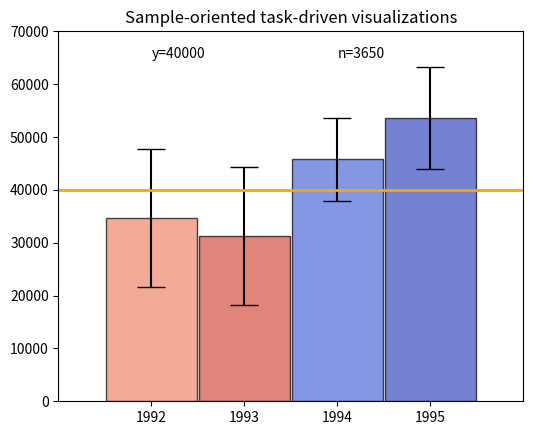

The matplotlib source for this figure: (Note: this script raises an exception after producing the figure.)
# Use the following data for this assignment:
import matplotlib.pyplot as plt
import pandas as pd
import numpy as np

np.random.seed(12345)

df = pd.DataFrame([np.random.normal(32000,400000,6000), 
                   np.random.normal(43000,400000,6000), 
                   np.random.normal(43500,240000,6000), 
                   np.random.normal(48000,300000,6000)], 
                  index=[1992,1993,1994,1995])
# Cal mean and std
mean_ = []
std_ = []
for i in range(4):
    mean_.append(np.mean(df.iloc[i,:3650]))
    std_.append(np.std(df.iloc[i,:3650]))

# Cal err values
from scipy import stats
z = stats.t.ppf(1-0.025,3649)

err = [z*i/(3650**0.5) for i in std_]
# fig and axes
fig = plt.figure(figsize=(6,5))
ax = fig.add_subplot(111)
plt.subplots_adjust(top=0.85)

ax.axis([0,5,0,70000])
# color map : coolwarm
my_cmap = plt.cm.get_cmap('coolwarm')
iy = 40000


# Calculate prob
data_color = []
for i,m in enumerate(mean_):
    temp = stats.norm.cdf(iy,loc = m, scale = err[i]/z )
    data_color.append(temp)
colors = my_cmap(data_color)

# Bar plot
bars = ax.bar([1,2,3,4],mean_,width=0.98, color=colors,alpha = 0.70,
              edgecolor='black', capsize = 10, yerr = err,
              tick_label=['1992','1993','1994','1995']      )
ax.tick_params(bottom='off')




# Horizontal line with text
line1 = ax.axhline(40000, color='orange', linewidth=2)
txt = ax.text(1,65000, 'y=40000', color = 'black')
n_txt = ax.text(3,65000,'n=3650',color='black')
ax.set_title('Sample-oriented task-driven visualizations')

#Check this link to make a linearsegmented coor map
#https://matplotlib.org/examples/pylab_examples/custom_cmap.html
# Colorbar
from matplotlib.cm import ScalarMappable
#my_cmap = plt.cm.get_cmap('coolwarm')
sm = ScalarMappable(cmap=my_cmap, norm=plt.Normalize(0,1))
sm.set_array([])
#cbar = fig.colorbar(sm,orientation= 'horizontal', drawedges=True,values=np.linspace(0,1,10).tolist())
cbar = fig.colorbar(sm,orientation= 'vertical',ticks=np.arange(0,1.1,.1).tolist(), spacing = 'proportional')
cbar.set_label('Probability', rotation=270, labelpad=15)

# OnClick event
def onclick(event):
    #print('you pressed key {0} in ax {1}'.format( event.key, event.inaxes ))
    if event.inaxes not in [ax]:
        return 0
    global ix, iy
    ix, iy = event.xdata, event.ydata
    global line1, txt

    #line1 = ax.axhline(iy, color='orange', linewidth=2)
    txt.set_text('y=%1.0f' % (iy))
    global bars
    for i, bar in enumerate(bars):
        temp = stats.norm.cdf(iy,loc = mean_[i], scale = err[i]/z )
        bars[i].set_color(my_cmap(temp))
    line1.set_ydata(iy)
    fig.canvas.draw_idle()
    
# Connection 
cid = fig.canvas.mpl_connect('button_press_event', onclick)         
from matplotlib.widgets import Slider, Button, RadioButtons
axcolor = 'lightgoldenrodyellow'
axfreq = plt.axes([ 0.22,0.94,.47, 0.015], facecolor=axcolor)
sfreq = Slider(axfreq, 'Freq', 1000, 5999, valinit=3650, valfmt='%1.0f')
def update(val):
    global df,ax,n,iy,line1,txt,n_txt
    n = int(sfreq.val) 
    global mean_,std_
    mean_ = list()
    std_ = list()
    ax.cla()
    ax.axis([0,5,0,70000])
    line1 = ax.axhline(iy, color='orange', linewidth=2)
    ax.set_title('Sample-oriented task-driven visualizations')
    txt = ax.text(1,65000, 'y=%d' % (iy), color = 'black')
    n_txt = ax.text(3,65000,'n=%d'%(n),color='black')
    for i in range(0,4):    
        mean_.append(np.mean(df.iloc[i,:n]))
        std_.append(np.std(df.iloc[i,:n]))
    # Cal err values
    global err,z,bars
    err = [z*i/(3650**0.5) for i in std_]
    global data_color
    data_color = []
    for i,m in enumerate(mean_):
        temp = stats.norm.cdf(iy,loc = m, scale = err[i]/z )
        data_color.append(temp)
    colors = my_cmap(data_color)

    bars = ax.bar([1,2,3,4],mean_,width=0.98,alpha = 0.70,color=colors,
              edgecolor='black', capsize = 10, yerr = err,
              tick_label=['1992','1993','1994','1995']      )
    ax.tick_params(bottom='off')        
    
sfreq.on_changed(update)



# add animation with buttom
















